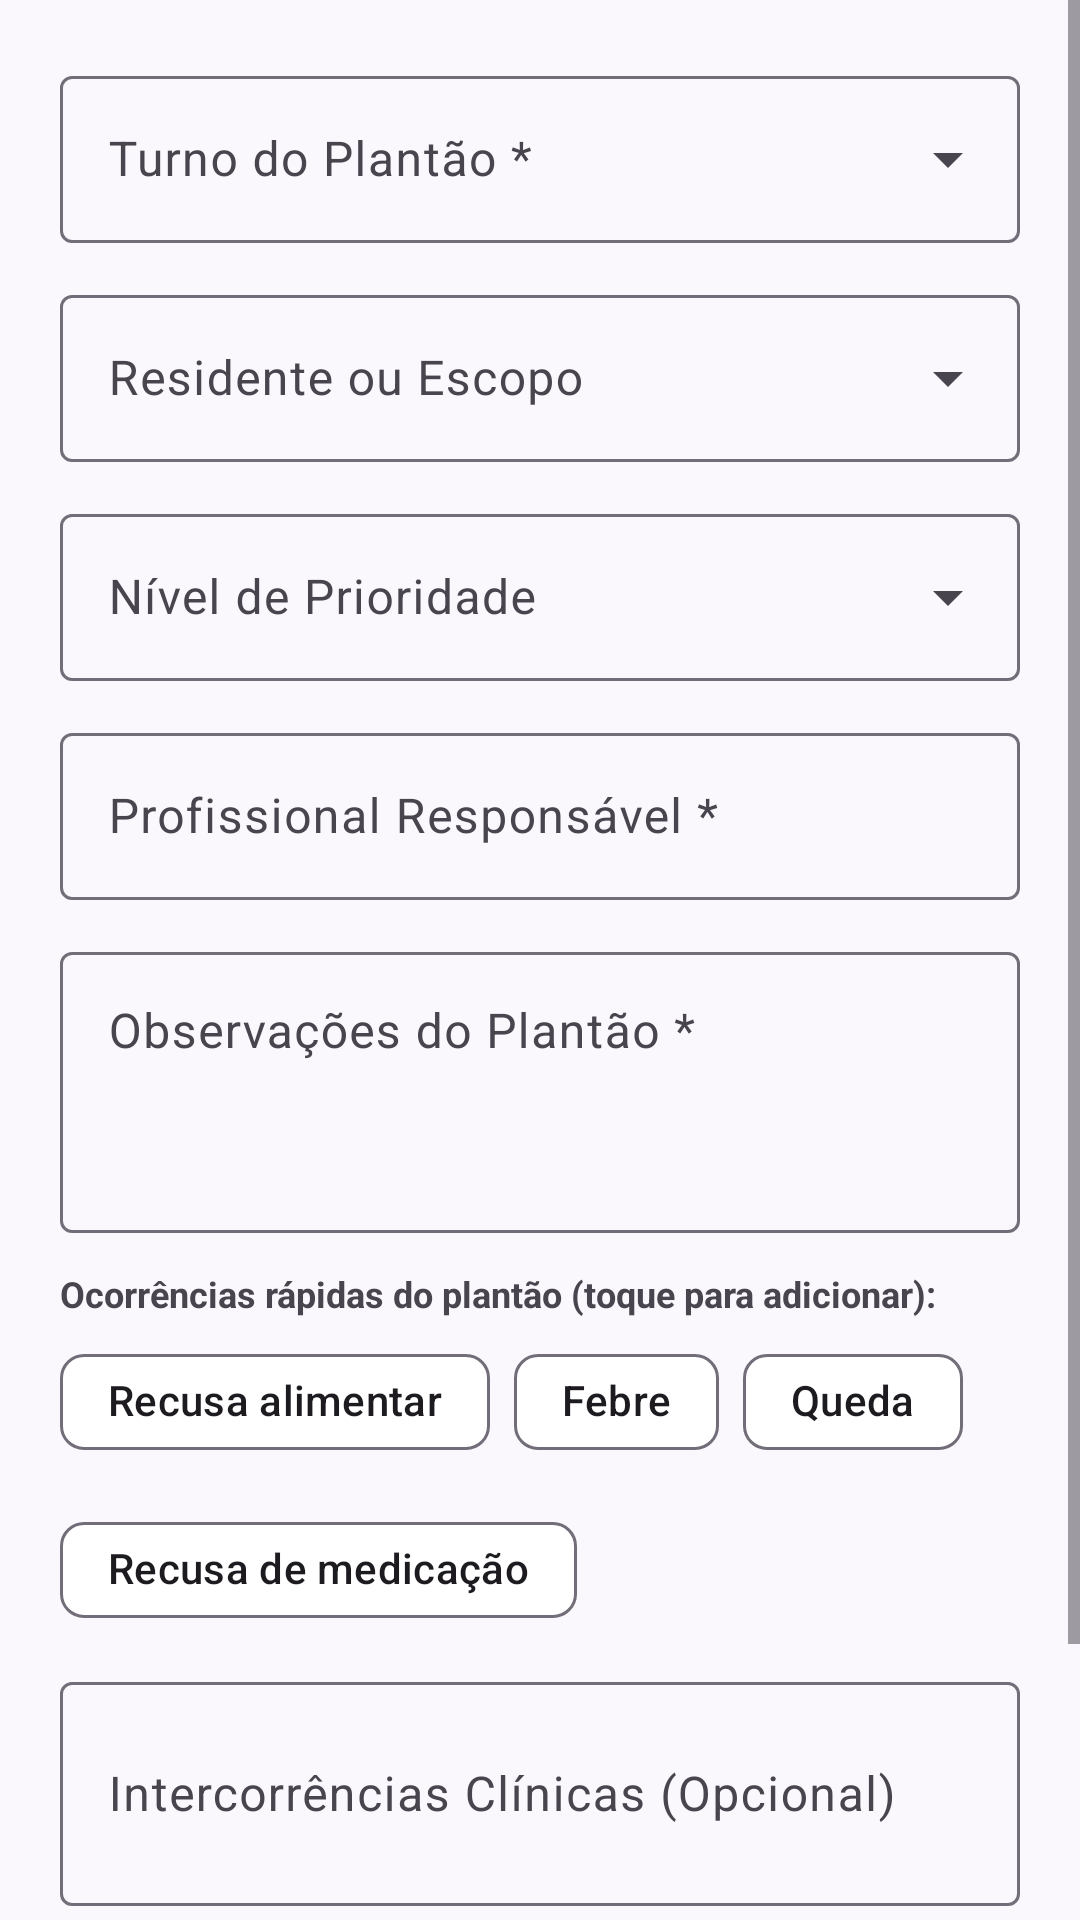

Android layout source for this screen:
<!-- AndroidManifest.xml: application theme Theme.LarIdosos -->
<!-- res/layout/dialog_nova_passagem_turno.xml -->
<?xml version="1.0" encoding="utf-8"?>
<ScrollView xmlns:android="http://schemas.android.com/apk/res/android"
    xmlns:app="http://schemas.android.com/apk/res-auto"
    android:layout_width="match_parent"
    android:layout_height="wrap_content">

    <LinearLayout
        android:layout_width="match_parent"
        android:layout_height="wrap_content"
        android:orientation="vertical"
        android:padding="20dp">

        <com.google.android.material.textfield.TextInputLayout
            style="@style/Widget.Material3.TextInputLayout.OutlinedBox.ExposedDropdownMenu"
            android:layout_width="match_parent"
            android:layout_height="wrap_content"
            android:hint="@string/hint_turno_plantao">

            <AutoCompleteTextView
                android:id="@+id/actv_turno_plantao"
                android:layout_width="match_parent"
                android:layout_height="wrap_content"
                android:inputType="none" />
        </com.google.android.material.textfield.TextInputLayout>

        <com.google.android.material.textfield.TextInputLayout
            style="@style/Widget.Material3.TextInputLayout.OutlinedBox.ExposedDropdownMenu"
            android:layout_width="match_parent"
            android:layout_height="wrap_content"
            android:layout_marginTop="12dp"
            android:hint="@string/hint_residente_passagem">

            <AutoCompleteTextView
                android:id="@+id/actv_residente_passagem"
                android:layout_width="match_parent"
                android:layout_height="wrap_content"
                android:inputType="none" />
        </com.google.android.material.textfield.TextInputLayout>

        <com.google.android.material.textfield.TextInputLayout
            style="@style/Widget.Material3.TextInputLayout.OutlinedBox.ExposedDropdownMenu"
            android:layout_width="match_parent"
            android:layout_height="wrap_content"
            android:layout_marginTop="12dp"
            android:hint="@string/hint_prioridade_passagem">

            <AutoCompleteTextView
                android:id="@+id/actv_prioridade_passagem"
                android:layout_width="match_parent"
                android:layout_height="wrap_content"
                android:inputType="none" />
        </com.google.android.material.textfield.TextInputLayout>

        <com.google.android.material.textfield.TextInputLayout
            android:id="@+id/til_profissional_passagem"
            style="@style/Widget.Material3.TextInputLayout.OutlinedBox"
            android:layout_width="match_parent"
            android:layout_height="wrap_content"
            android:layout_marginTop="12dp"
            android:hint="@string/hint_profissional_passagem">

            <com.google.android.material.textfield.TextInputEditText
                android:id="@+id/et_profissional_passagem"
                android:layout_width="match_parent"
                android:layout_height="wrap_content"
                android:inputType="textPersonName|textCapWords" />
        </com.google.android.material.textfield.TextInputLayout>

        <com.google.android.material.textfield.TextInputLayout
            android:id="@+id/til_observacoes_passagem"
            style="@style/Widget.Material3.TextInputLayout.OutlinedBox"
            android:layout_width="match_parent"
            android:layout_height="wrap_content"
            android:layout_marginTop="12dp"
            android:hint="@string/hint_observacoes_passagem">

            <com.google.android.material.textfield.TextInputEditText
                android:id="@+id/et_observacoes_passagem"
                android:layout_width="match_parent"
                android:layout_height="wrap_content"
                android:gravity="top|start"
                android:inputType="textMultiLine|textCapSentences"
                android:minLines="3" />
        </com.google.android.material.textfield.TextInputLayout>

        <TextView
            android:layout_width="wrap_content"
            android:layout_height="wrap_content"
            android:layout_marginTop="12dp"
            android:text="@string/label_ocorrencias_rapidas"
            android:textColor="@color/text_secondary"
            android:textSize="12sp"
            android:textStyle="bold" />

        <com.google.android.material.chip.ChipGroup
            android:id="@+id/chip_group_ocorrencias_rapidas"
            android:layout_width="match_parent"
            android:layout_height="wrap_content"
            android:layout_marginTop="4dp">

            <com.google.android.material.chip.Chip
                android:id="@+id/chip_ocorrencia_recusa_alimentar"
                style="@style/Widget.Material3.Chip.Assist"
                android:layout_width="wrap_content"
                android:layout_height="wrap_content"
                android:text="@string/ocorrencia_recusa_alimentar" />

            <com.google.android.material.chip.Chip
                android:id="@+id/chip_ocorrencia_febre"
                style="@style/Widget.Material3.Chip.Assist"
                android:layout_width="wrap_content"
                android:layout_height="wrap_content"
                android:text="@string/ocorrencia_febre" />

            <com.google.android.material.chip.Chip
                android:id="@+id/chip_ocorrencia_queda"
                style="@style/Widget.Material3.Chip.Assist"
                android:layout_width="wrap_content"
                android:layout_height="wrap_content"
                android:text="@string/ocorrencia_queda" />

            <com.google.android.material.chip.Chip
                android:id="@+id/chip_ocorrencia_recusa_medicacao"
                style="@style/Widget.Material3.Chip.Assist"
                android:layout_width="wrap_content"
                android:layout_height="wrap_content"
                android:text="@string/ocorrencia_recusa_medicacao" />
        </com.google.android.material.chip.ChipGroup>

        <com.google.android.material.textfield.TextInputLayout
            style="@style/Widget.Material3.TextInputLayout.OutlinedBox"
            android:layout_width="match_parent"
            android:layout_height="wrap_content"
            android:layout_marginTop="8dp"
            android:hint="@string/hint_intercorrencias_passagem">

            <com.google.android.material.textfield.TextInputEditText
                android:id="@+id/et_intercorrencias_passagem"
                android:layout_width="match_parent"
                android:layout_height="wrap_content"
                android:inputType="textMultiLine|textCapSentences"
                android:minLines="2" />
        </com.google.android.material.textfield.TextInputLayout>

        <com.google.android.material.textfield.TextInputLayout
            style="@style/Widget.Material3.TextInputLayout.OutlinedBox"
            android:layout_width="match_parent"
            android:layout_height="wrap_content"
            android:layout_marginTop="12dp"
            android:hint="@string/hint_pendencias_passagem">

            <com.google.android.material.textfield.TextInputEditText
                android:id="@+id/et_pendencias_passagem"
                android:layout_width="match_parent"
                android:layout_height="wrap_content"
                android:inputType="textMultiLine|textCapSentences"
                android:minLines="2" />
        </com.google.android.material.textfield.TextInputLayout>

    </LinearLayout>

</ScrollView>
<!-- resources referenced by this layout -->
<resources>
  <color name="text_secondary">#49454F</color>
  <string name="hint_intercorrencias_passagem">Intercorrências Clínicas (Opcional)</string>
  <string name="hint_observacoes_passagem">Observações do Plantão *</string>
  <string name="hint_pendencias_passagem">Pendências p/ Próximo Turno (Opcional)</string>
  <string name="hint_prioridade_passagem">Nível de Prioridade</string>
  <string name="hint_profissional_passagem">Profissional Responsável *</string>
  <string name="hint_residente_passagem">Residente ou Escopo</string>
  <string name="hint_turno_plantao">Turno do Plantão *</string>
  <string name="label_ocorrencias_rapidas">Ocorrências rápidas do plantão (toque para adicionar):</string>
  <string name="ocorrencia_febre">Febre</string>
  <string name="ocorrencia_queda">Queda</string>
  <string name="ocorrencia_recusa_alimentar">Recusa alimentar</string>
  <string name="ocorrencia_recusa_medicacao">Recusa de medicação</string>
  <style name="Theme.LarIdosos" parent="Theme.Material3.Light.NoActionBar">
          <item name="colorPrimary">@color/primary</item>
          <item name="colorPrimaryVariant">@color/primary_dark</item>
          <item name="colorOnPrimary">@color/white</item>
          <item name="colorPrimaryContainer">@color/primary_container</item>
          <item name="colorOnPrimaryContainer">@color/on_primary_container</item>
          <item name="colorSecondary">@color/md3_secondary</item>
          <item name="colorOnSecondary">@color/md3_on_secondary</item>
          <item name="colorSecondaryContainer">@color/md3_secondary_container</item>
          <item name="colorOnSecondaryContainer">@color/md3_on_secondary_container</item>
          <item name="colorError">@color/danger_red</item>
          <item name="colorErrorContainer">@color/md3_allergy_container</item>
          <item name="colorOnErrorContainer">@color/md3_on_allergy_container</item>
          <item name="colorSurface">@color/surface</item>
          <item name="colorOnSurface">@color/text_primary</item>
          <item name="colorSurfaceVariant">@color/surface_variant</item>
          <item name="colorOnSurfaceVariant">@color/text_secondary</item>
          <item name="colorOutline">@color/text_muted</item>
          <item name="colorOutlineVariant">@color/m3_outline_variant</item>
          <item name="android:statusBarColor">@color/primary_dark</item>
          <item name="android:windowLightStatusBar">false</item>
          <item name="android:windowBackground">@color/bg_main</item>
          <item name="materialAlertDialogTheme">@style/ThemeOverlay.App.MaterialAlertDialog</item>
      </style>
  <color name="primary">#5B4397</color>
  <color name="primary_dark">#432C7A</color>
  <color name="white">#FFFFFFFF</color>
  <color name="primary_container">#EADDFF</color>
  <color name="on_primary_container">#21005D</color>
  <color name="md3_secondary">#006874</color>
  <color name="md3_on_secondary">#FFFFFF</color>
  <color name="md3_secondary_container">#D8F2F5</color>
  <color name="md3_on_secondary_container">#001F24</color>
  <color name="danger_red">#B3261E</color>
  <color name="md3_allergy_container">#FCE8E6</color>
  <color name="md3_on_allergy_container">#410E0B</color>
  <color name="surface">#FFFFFF</color>
  <color name="text_primary">#1D1B20</color>
  <color name="surface_variant">#ECE6F0</color>
  <color name="text_muted">#726D78</color>
  <color name="m3_outline_variant">#CAC4D0</color>
  <color name="bg_main">#FAF8FC</color>
  <style name="ThemeOverlay.App.MaterialAlertDialog" parent="ThemeOverlay.Material3.MaterialAlertDialog">
          <item name="colorSurface">@color/surface</item>
          <item name="colorOnSurface">@color/text_primary</item>
          <item name="colorOnSurfaceVariant">@color/text_secondary</item>
          <item name="colorPrimary">@color/primary</item>
          <item name="shapeAppearance">@style/ShapeAppearance.Material3.Corner.ExtraLarge</item>
      </style>
</resources>
